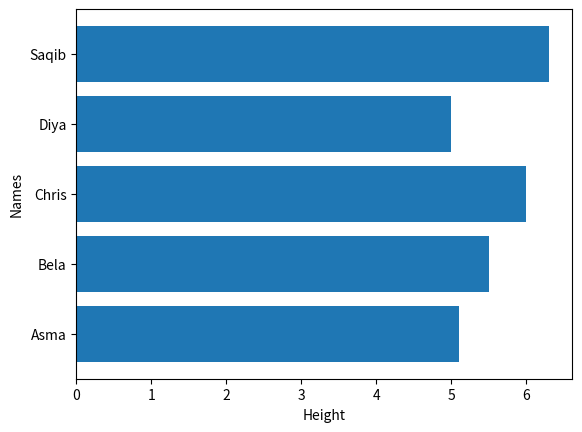

The matplotlib source for this figure:
import matplotlib.pyplot as plt 
height=[5.1,5.5,6.0,5.0,6.3]
Names=('Asma','Bela','Chris','Diya','Saqib')
plt.barh(Names,height)
plt.xlabel("Height")
plt.ylabel("Names")
plt.show()